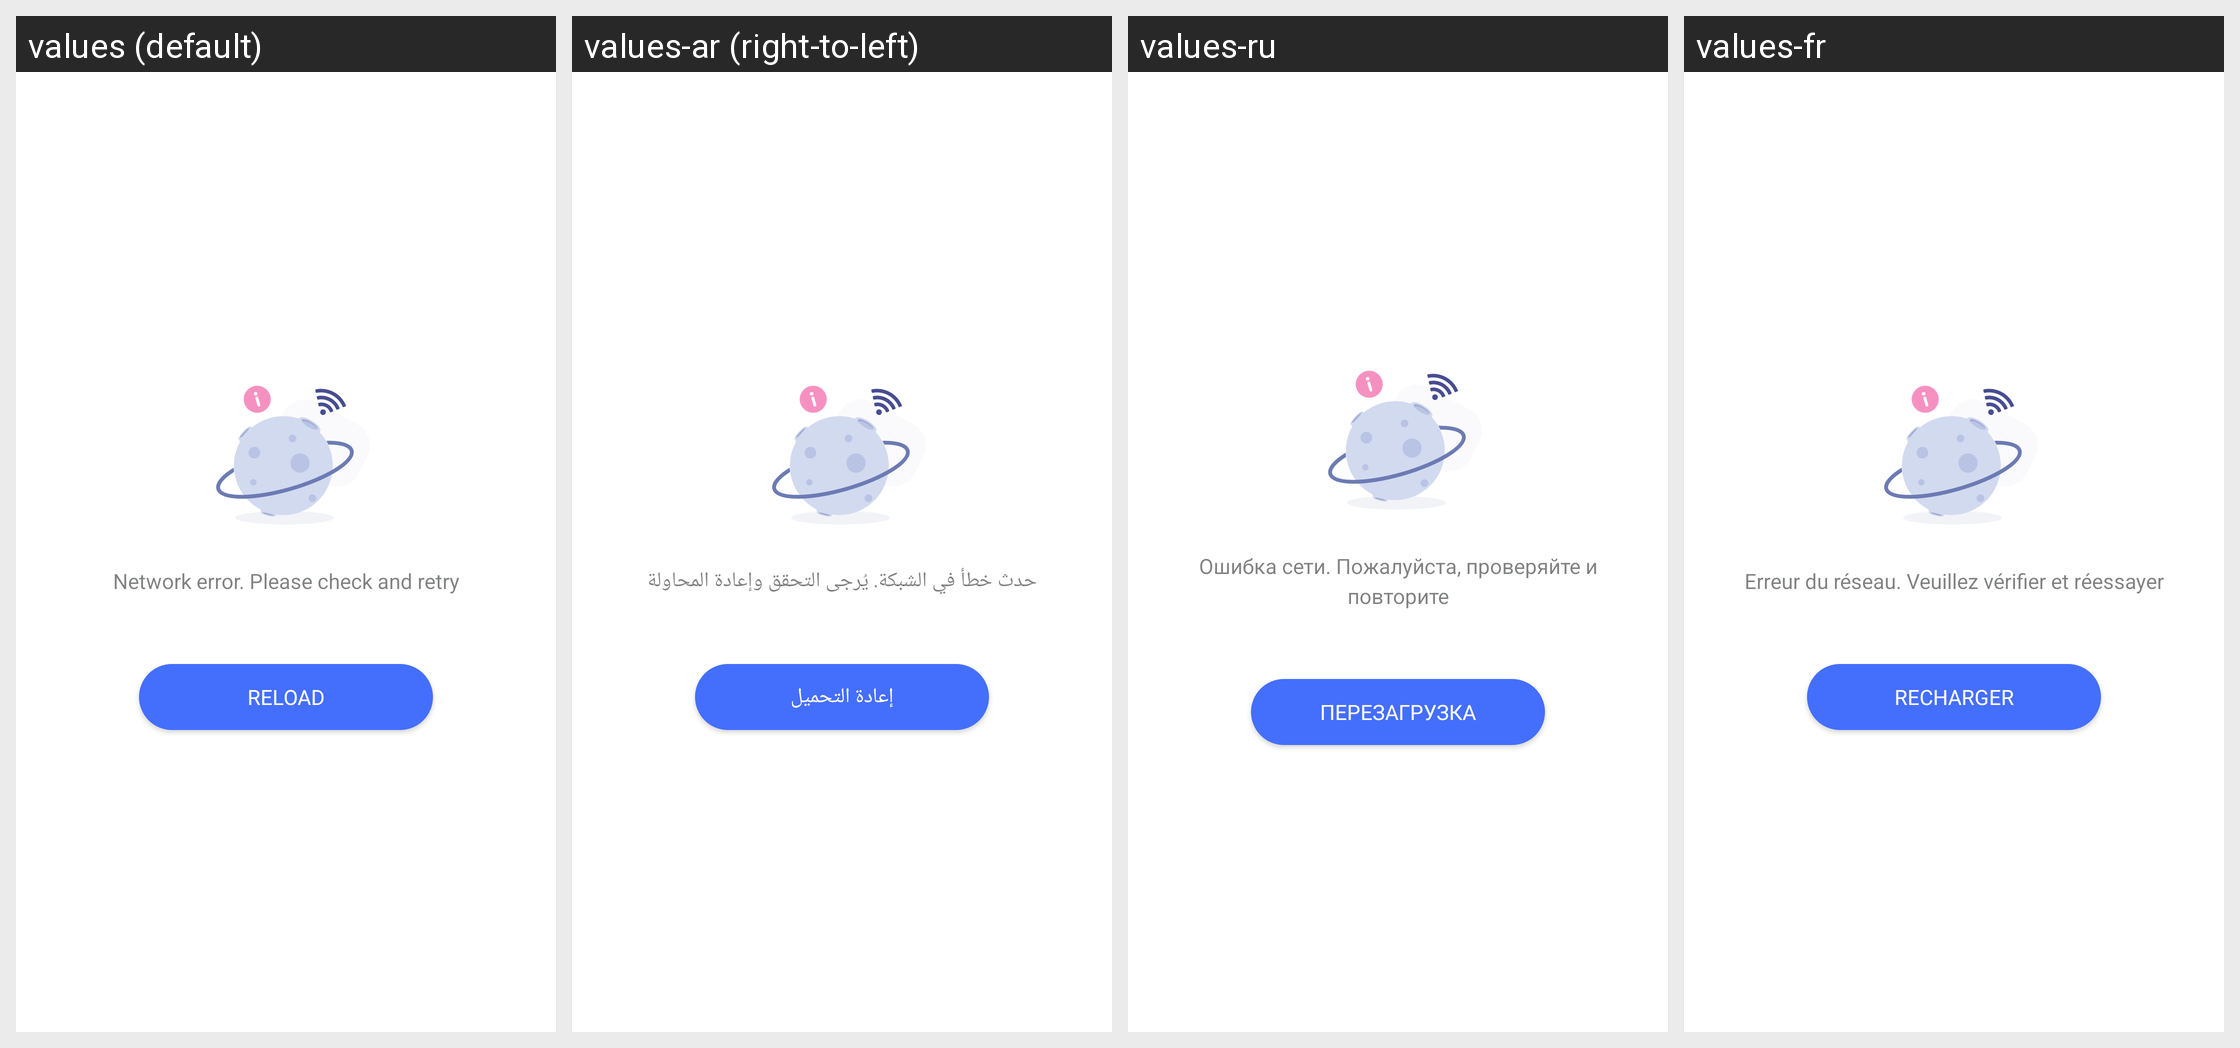

This grid shows one Android layout under several languages. Give, for every string resource on the screen, its name, the default text and each shown locale's text.
Android screen res/layout/layout_no_network.xml rendered under 4 locales, left to right: values (default), values-ar (right-to-left), values-ru, values-fr. Device: Nexus 5 (rendered at 1080×1920; each locale shown at half size, 540×960, under a caption strip naming it); theme AppTheme.
Other locales in the repository, not shown: values-af, values-am, values-as, values-az, values-be, values-bg, values-bn, values-bs, values-ca, values-cs, values-da, values-de, values-el, values-en-rCA, values-en-rGB, values-en-rIN, values-en-rXC, values-es, values-es-rUS, values-et, values-eu, values-fa, values-fi, values-fr-rCA, values-gl, values-gu, values-hr, values-hu, values-hy, values-in, values-is, values-it, values-iw, values-ja, values-ka, values-kk, values-km, values-kn, values-ko, values-ky, values-lo, values-lt, values-lv, values-mk, values-ml, values-mn, values-mr, values-ms, values-my, values-nb, values-ne, values-nl, values-or, values-pa, values-pl, values-pt, values-pt-rBR, values-pt-rPT, values-ro, values-si, values-sk, values-sl, values-sq, values-sr, values-sv, values-sw, values-ta, values-te, values-th, values-tl, values-tr, values-uk, values-ur, values-uz, values-vi, values-zh-rCN, values-zh-rHK, values-zh-rTW, values-zu.
Strings drawn on this screen, with the default value and each locale's value (text and hints the layout hard-codes, and strings that could not be matched under every locale, appear in the picture but are not listed):

Network_Error_Retry
  values: Network error. Please check and retry
  values-ar: حدث خطأ في الشبكة. يُرجى التحقق وإعادة المحاولة
  values-ru: Ошибка сети. Пожалуйста, проверяйте и повторите
  values-fr: Erreur du réseau. Veuillez vérifier et réessayer

main_reload
  values: Reload
  values-ar: إعادة التحميل
  values-ru: Перезагрузка
  values-fr: Recharger
